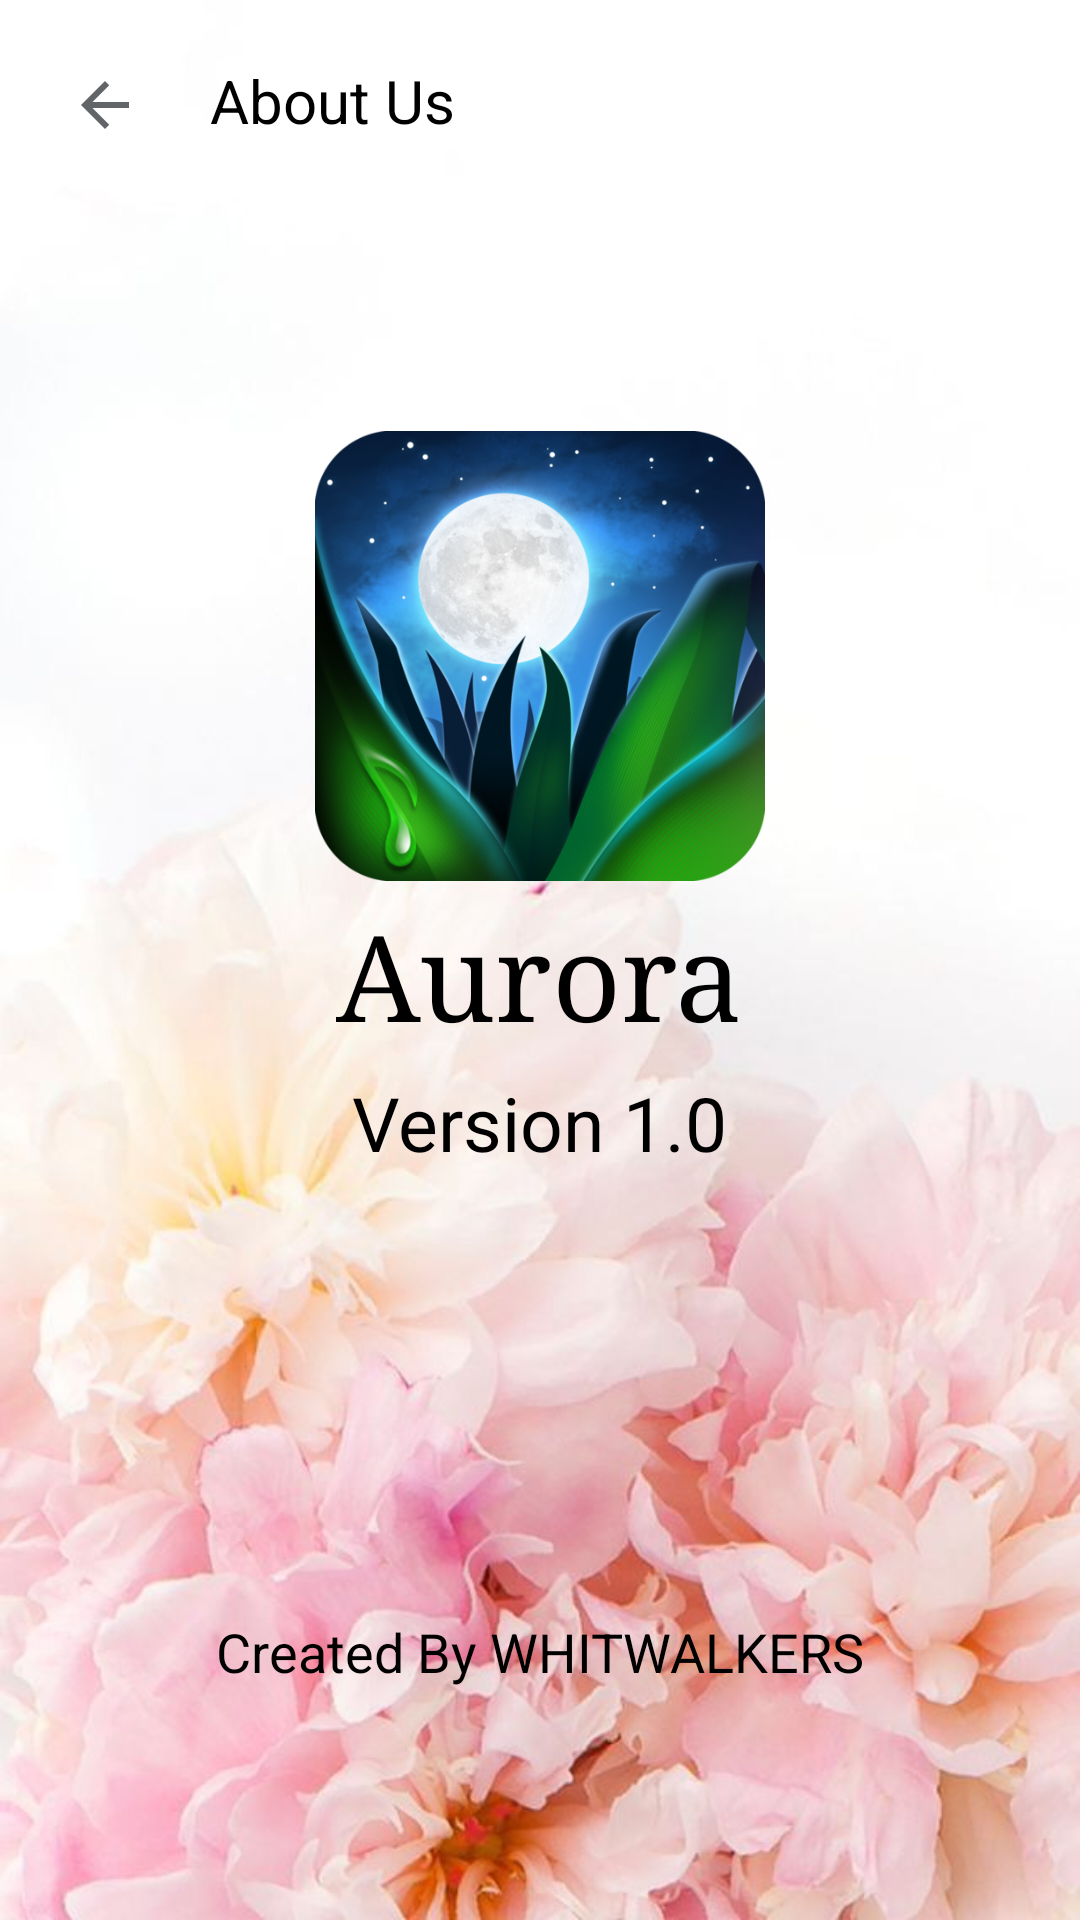

Android layout source for this screen:
<!-- AndroidManifest.xml: application theme AppTheme -->
<!-- res/layout/activity_about_us.xml -->
<?xml version="1.0" encoding="utf-8"?>
<android.support.constraint.ConstraintLayout xmlns:android="http://schemas.android.com/apk/res/android"
    xmlns:app="http://schemas.android.com/apk/res-auto"
    xmlns:tools="http://schemas.android.com/tools"
    android:layout_width="match_parent"
    android:layout_height="match_parent"
    android:background="@drawable/flower1"
    tools:context=".AboutUS"
    tools:ignore="MissingConstraints">

    <LinearLayout
        android:id="@+id/linearLayout"
        android:layout_width="match_parent"
        android:layout_height="match_parent"
        android:orientation="horizontal"
        tools:layout_editor_absoluteX="115dp"
        tools:layout_editor_absoluteY="355dp">

        <ImageButton
            android:id="@+id/imageButton3"
            android:layout_width="70dp"
            android:layout_height="70dp"
            android:layout_weight="0"
            android:background="#00000000"
            app:srcCompat="@drawable/ic_arrow_back_black_24dp"
            tools:ignore="VectorDrawableCompat" />

        <TextView
            android:id="@+id/textView7"
            android:layout_width="wrap_content"
            android:layout_height="wrap_content"
            android:layout_marginTop="20dp"
            android:layout_weight="6"
            android:text="About Us"
            android:textColor="#000000"
            android:textSize="20sp" />


    </LinearLayout>

    <LinearLayout
        android:id="@+id/linearLayout2"
        android:layout_width="wrap_content"
        android:layout_height="10dp"
        android:layout_alignParentLeft="true"
        android:layout_alignParentStart="true"
        android:layout_alignParentTop="true"
        android:layout_marginTop="56dp"
        android:layout_weight="0"
        android:orientation="horizontal"
        app:layout_constraintTop_toTopOf="parent"
        tools:ignore="MissingConstraints"
        tools:layout_editor_absoluteX="0dp">

        <View
            android:layout_width="match_parent"
            android:layout_height="2dp"
            android:layout_marginLeft="0dp"
            android:layout_marginRight="0dp"
            android:layout_marginTop="10dp"
            android:background="@android:color/darker_gray" />

    </LinearLayout>

    <TextView
        android:id="@+id/textView24"
        android:layout_width="wrap_content"
        android:layout_height="wrap_content"
        android:layout_marginEnd="8dp"
        android:layout_marginLeft="8dp"
        android:layout_marginRight="8dp"
        android:layout_marginStart="8dp"
        android:layout_marginTop="5dp"
        android:text="Aurora"
        android:textAllCaps="false"
        android:textColor="#000"
        android:textSize="40dp"
        app:fontFamily="serif"
        app:layout_constraintEnd_toEndOf="parent"
        app:layout_constraintStart_toStartOf="parent"
        app:layout_constraintTop_toBottomOf="@+id/imageView"
        tools:ignore="MissingConstraints" />

    <TextView
        android:id="@+id/textView25"
        android:layout_width="wrap_content"
        android:layout_height="wrap_content"
        android:layout_marginBottom="8dp"
        android:layout_marginEnd="8dp"
        android:layout_marginLeft="8dp"
        android:layout_marginRight="8dp"
        android:layout_marginStart="8dp"
        android:layout_marginTop="8dp"
        android:text="Version 1.0"
        android:textColor="@android:color/black"
        android:textSize="25dp"
        app:layout_constraintBottom_toBottomOf="@+id/linearLayout"
        app:layout_constraintEnd_toEndOf="parent"
        app:layout_constraintStart_toStartOf="parent"
        app:layout_constraintTop_toTopOf="parent"
        app:layout_constraintVertical_bias="0.592" />

    <TextView
        android:id="@+id/textView26"
        android:layout_width="wrap_content"
        android:layout_height="wrap_content"
        android:layout_marginBottom="8dp"
        android:layout_marginEnd="8dp"
        android:layout_marginLeft="8dp"
        android:layout_marginRight="8dp"
        android:layout_marginStart="8dp"
        android:layout_marginTop="8dp"
        android:text="Created By WHITWALKERS"
        android:textColor="@android:color/black"
        android:textSize="18sp"
        app:layout_constraintBottom_toBottomOf="@+id/linearLayout"
        app:layout_constraintEnd_toEndOf="parent"
        app:layout_constraintStart_toStartOf="parent"
        app:layout_constraintTop_toBottomOf="@+id/textView25"
        app:layout_constraintVertical_bias="0.668" />

    <ImageView
        android:id="@+id/imageView"
        android:layout_width="150dp"
        android:layout_height="150dp"
        android:layout_marginBottom="8dp"
        android:layout_marginEnd="8dp"
        android:layout_marginLeft="8dp"
        android:layout_marginRight="8dp"
        android:layout_marginStart="8dp"
        android:layout_marginTop="8dp"
        app:layout_constraintBottom_toBottomOf="@+id/linearLayout"
        app:layout_constraintEnd_toEndOf="parent"
        app:layout_constraintStart_toStartOf="parent"
        app:layout_constraintTop_toTopOf="@+id/linearLayout"
        app:layout_constraintVertical_bias="0.286"
        app:srcCompat="@drawable/logo" />

</android.support.constraint.ConstraintLayout>
<!-- resources referenced by this layout -->
<resources>
  <!-- drawable flower1: png bitmap (drawable, 717302 bytes) -->
  <!-- drawable ic_arrow_back_black_24dp (drawable) -->
  <vector android:height="24dp" android:tint="#626567"
      android:viewportHeight="24.0" android:viewportWidth="24.0"
      android:width="24dp" xmlns:android="http://schemas.android.com/apk/res/android">
      <path android:fillColor="#FF000000" android:pathData="M20,11H7.83l5.59,-5.59L12,4l-8,8 8,8 1.41,-1.41L7.83,13H20v-2z"/>
  </vector>
  <!-- drawable logo: png bitmap (drawable, 313468 bytes) -->
  <style name="AppTheme" parent="Theme.AppCompat.Light.NoActionBar">
          
          <item name="colorPrimary">@color/colorPrimary</item>
          <item name="colorPrimaryDark">@color/colorPrimaryDark</item>
          <item name="colorAccent">@color/colorAccent</item>
      </style>
  <!-- not gathered from this repository: default colours our renderer supplied (Android Studio template values) -->
  <color name="colorPrimary">#FF6200EE</color>
  <color name="colorPrimaryDark">#FF3700B3</color>
  <color name="colorAccent">#FF03DAC5</color>
</resources>
